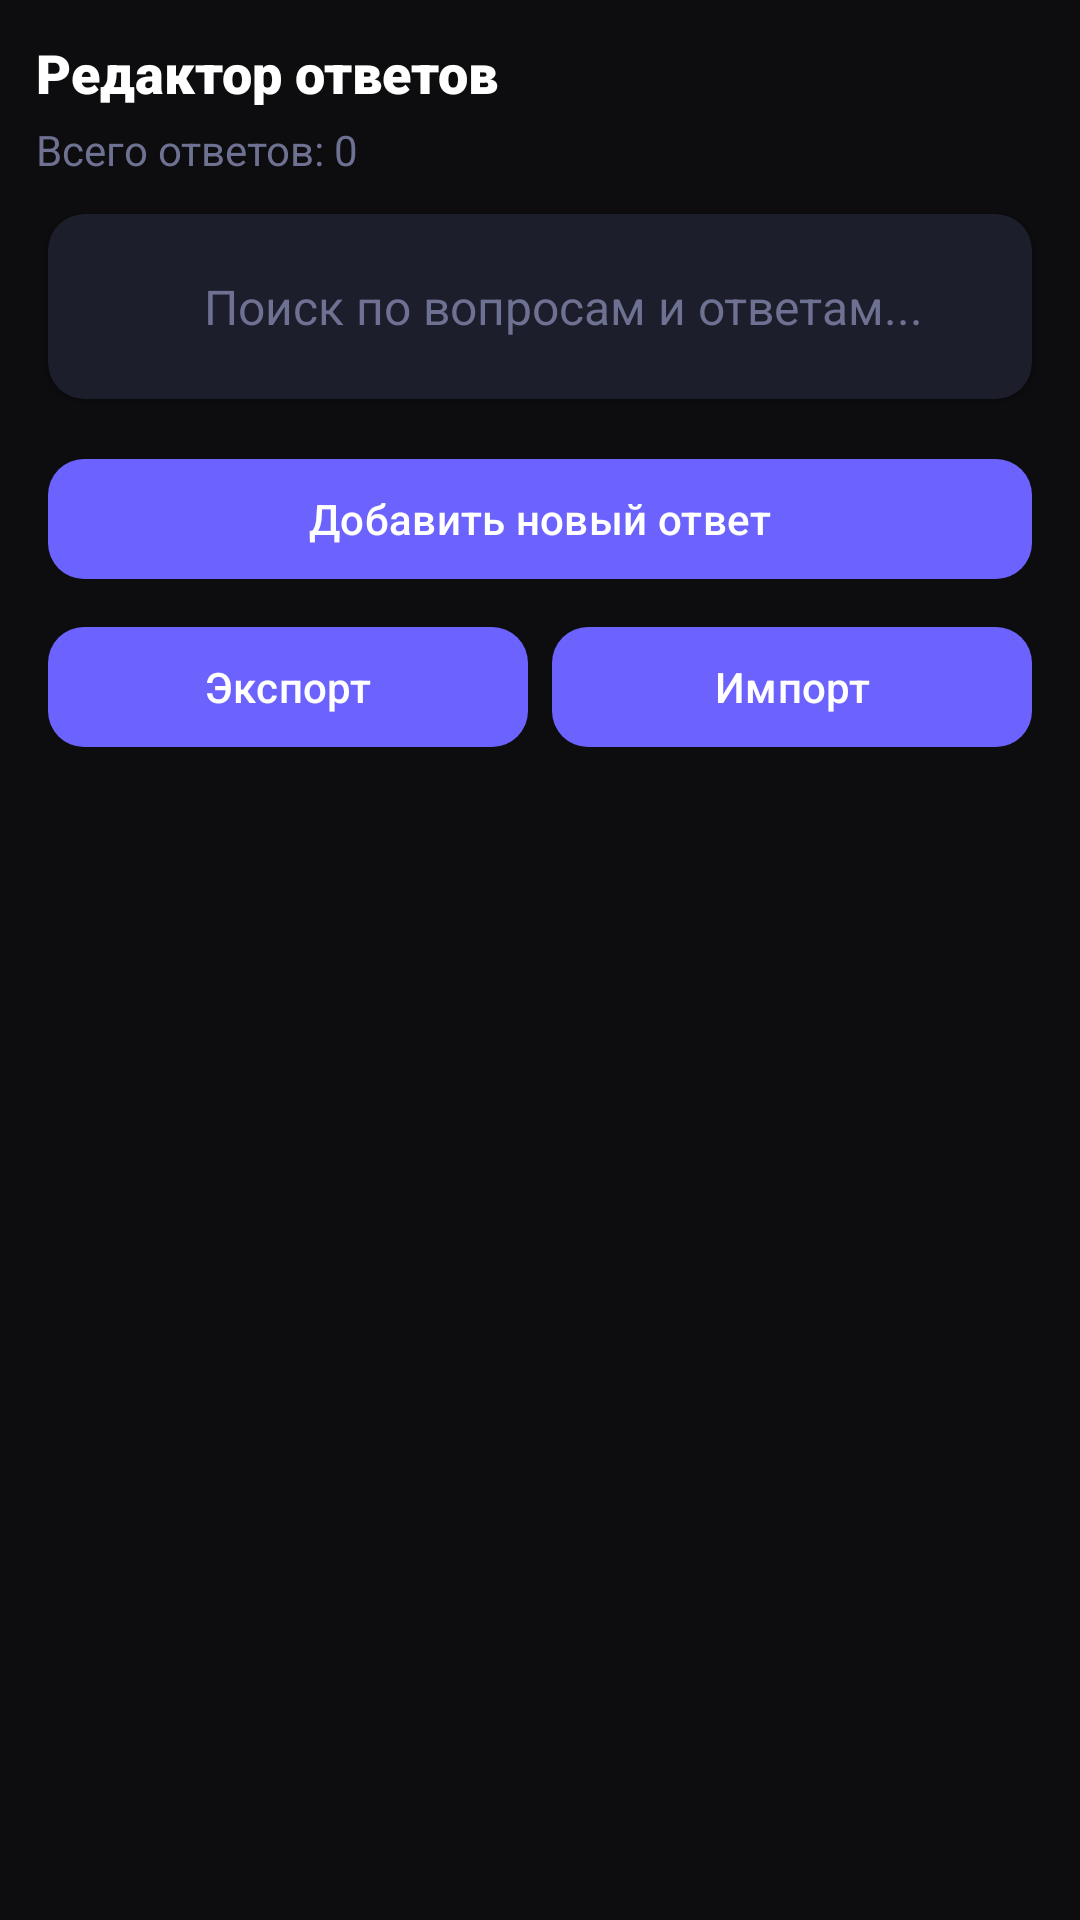

Android layout source for this screen:
<!-- AndroidManifest.xml: application theme Theme.VKBotManager -->
<!-- res/layout/fragment_answers_editor.xml -->
<?xml version="1.0" encoding="utf-8"?>
<LinearLayout xmlns:android="http://schemas.android.com/apk/res/android"
    xmlns:app="http://schemas.android.com/apk/res-auto"
    android:layout_width="match_parent"
    android:layout_height="match_parent"
    android:background="@color/bg_main"
    android:orientation="vertical">

    
    <LinearLayout
        android:layout_width="match_parent"
        android:layout_height="wrap_content"
        android:orientation="horizontal"
        android:gravity="center_vertical"
        android:padding="12dp">

        <LinearLayout
            android:layout_width="0dp"
            android:layout_height="wrap_content"
            android:layout_weight="1"
            android:orientation="vertical">

            <TextView
                android:layout_width="wrap_content"
                android:layout_height="wrap_content"
                android:text="Редактор ответов"
                android:textColor="@color/white"
                android:textSize="18sp"
                android:fontFamily="sans-serif-black" />

            <TextView
                android:id="@+id/tv_answers_count"
                android:layout_width="wrap_content"
                android:layout_height="wrap_content"
                android:text="Всего ответов: 0"
                android:textColor="@color/text_low"
                android:textSize="14sp"
                android:layout_marginTop="4dp" />
        </LinearLayout>
    </LinearLayout>

    
    <com.google.android.material.card.MaterialCardView
        android:layout_width="match_parent"
        android:layout_height="wrap_content"
        android:layout_marginStart="16dp"
        android:layout_marginEnd="16dp"
        android:layout_marginBottom="16dp"
        app:cardBackgroundColor="@color/bg_card"
        app:cardElevation="2dp"
        app:strokeColor="@color/violet_primary"
        app:strokeWidth="0dp"
        app:cardCornerRadius="12dp">

        <LinearLayout
            android:layout_width="match_parent"
            android:layout_height="wrap_content"
            android:orientation="horizontal"
            android:gravity="center_vertical"
            android:paddingStart="16dp"
            android:paddingEnd="16dp"
            android:paddingTop="12dp"
            android:paddingBottom="12dp">

            <ImageView
                android:layout_width="24dp"
                android:layout_height="24dp"
                android:src="@drawable/ic_search"
                android:tint="@color/violet_primary"
                android:layout_marginEnd="12dp" />

            <EditText
                android:id="@+id/et_search"
                android:layout_width="0dp"
                android:layout_height="wrap_content"
                android:layout_weight="1"
                android:background="@android:color/transparent"
                android:hint="Поиск по вопросам и ответам..."
                android:textColorHint="@color/text_low"
                android:textColor="@color/text_high"
                android:textSize="16sp"
                android:paddingTop="8dp"
                android:paddingBottom="8dp"
                android:inputType="text"
                android:maxLines="1" />
        </LinearLayout>
    </com.google.android.material.card.MaterialCardView>

    
    <LinearLayout
        android:layout_width="match_parent"
        android:layout_height="wrap_content"
        android:orientation="vertical"
        android:paddingStart="16dp"
        android:paddingEnd="16dp"
        android:paddingBottom="16dp">

        <com.google.android.material.button.MaterialButton
            android:id="@+id/btn_add_answer"
            android:layout_width="match_parent"
            android:layout_height="48dp"
            android:text="Добавить новый ответ"
            android:textColor="@color/white"
            android:textSize="14sp"
            android:textAllCaps="false"
            app:backgroundTint="@color/violet_primary"
            app:cornerRadius="12dp"
            android:layout_marginBottom="8dp" />

        <LinearLayout
            android:layout_width="match_parent"
            android:layout_height="wrap_content"
            android:orientation="horizontal">

            <com.google.android.material.button.MaterialButton
                android:id="@+id/btn_export"
                android:layout_width="0dp"
                android:layout_height="48dp"
                android:layout_weight="1"
                android:text="Экспорт"
                android:textColor="@color/white"
                android:textSize="14sp"
                android:textAllCaps="false"
                app:backgroundTint="@color/violet_primary"
                app:cornerRadius="12dp"
                android:layout_marginEnd="8dp" />

            <com.google.android.material.button.MaterialButton
                android:id="@+id/btn_import"
                android:layout_width="0dp"
                android:layout_height="48dp"
                android:layout_weight="1"
                android:text="Импорт"
                android:textColor="@color/white"
                android:textSize="14sp"
                android:textAllCaps="false"
                app:backgroundTint="@color/violet_primary"
                app:cornerRadius="12dp" />
        </LinearLayout>
    </LinearLayout>

    
    <FrameLayout
        android:layout_width="match_parent"
        android:layout_height="0dp"
        android:layout_weight="1">

        <androidx.recyclerview.widget.RecyclerView
            android:id="@+id/recycler_view_answers"
            android:layout_width="match_parent"
            android:layout_height="match_parent"
            android:paddingStart="16dp"
            android:paddingEnd="16dp"
            android:clipToPadding="false" />

        <ProgressBar
            android:id="@+id/progress_bar"
            android:layout_width="wrap_content"
            android:layout_height="wrap_content"
            android:layout_gravity="center"
            android:visibility="gone"
            android:indeterminateTint="@color/violet_primary" />

        
        <LinearLayout
            android:id="@+id/empty_state"
            android:layout_width="wrap_content"
            android:layout_height="wrap_content"
            android:layout_gravity="center"
            android:orientation="vertical"
            android:gravity="center"
            android:visibility="gone"
            android:padding="32dp">

            <TextView
                android:layout_width="wrap_content"
                android:layout_height="wrap_content"
                android:text="📝"
                android:textSize="64sp"
                android:layout_marginBottom="16dp" />

            <TextView
                android:layout_width="wrap_content"
                android:layout_height="wrap_content"
                android:text="Нет ответов"
                android:textColor="@color/white"
                android:textSize="20sp"
                android:textStyle="bold"
                android:layout_marginBottom="8dp" />

            <TextView
                android:layout_width="wrap_content"
                android:layout_height="wrap_content"
                android:text="Нажмите &quot;Добавить новый ответ&quot; чтобы создать первый ответ"
                android:textColor="@color/text_medium"
                android:textSize="14sp"
                android:gravity="center"
                android:maxWidth="250dp" />
        </LinearLayout>
    </FrameLayout>

    
    <LinearLayout
        android:id="@+id/selection_panel"
        android:layout_width="match_parent"
        android:layout_height="wrap_content"
        android:orientation="horizontal"
        android:background="@color/violet_primary"
        android:padding="12dp"
        android:gravity="center_vertical"
        android:visibility="gone"
        android:elevation="8dp">

        <TextView
            android:id="@+id/tv_selected_count"
            android:layout_width="0dp"
            android:layout_height="wrap_content"
            android:layout_weight="1"
            android:text="Выбрано: 0"
            android:textColor="@color/text_high"
            android:textSize="16sp"
            android:textStyle="bold" />

        <com.google.android.material.button.MaterialButton
            android:id="@+id/btn_select_all"
            style="@style/Widget.Material3.Button.TextButton"
            android:layout_width="wrap_content"
            android:layout_height="40dp"
            android:text="Все"
            android:textColor="@color/text_high"
            android:textSize="13sp"
            android:minWidth="0dp"
            android:paddingStart="12dp"
            android:paddingEnd="12dp" />

        <com.google.android.material.button.MaterialButton
            android:id="@+id/btn_delete_selected"
            style="@style/Widget.Material3.Button.TextButton"
            android:layout_width="wrap_content"
            android:layout_height="40dp"
            android:text="Удалить"
            android:textColor="@color/accent_error"
            android:textSize="13sp"
            android:minWidth="0dp"
            android:paddingStart="12dp"
            android:paddingEnd="12dp" />

        <com.google.android.material.button.MaterialButton
            android:id="@+id/btn_cancel_selection"
            style="@style/Widget.Material3.Button.TextButton"
            android:layout_width="wrap_content"
            android:layout_height="40dp"
            android:text="Отмена"
            android:textColor="@color/text_medium"
            android:textSize="13sp"
            android:minWidth="0dp"
            android:paddingStart="12dp"
            android:paddingEnd="12dp" />
    </LinearLayout>

</LinearLayout>
<!-- resources referenced by this layout -->
<resources>
  <color name="accent_error">#FF6B9D</color>
  <color name="bg_card">#1C1E2B</color>
  <color name="bg_main">#0D0D0F</color>
  <color name="text_high">#FFFFFF</color>
  <color name="text_low">#6E7191</color>
  <color name="text_medium">#A0A3BD</color>
  <color name="violet_primary">#6C63FF</color>
  <color name="white">#FFFFFF</color>
  <style name="Theme.VKBotManager" parent="Theme.Material3.DayNight.NoActionBar">
          
          <item name="colorPrimary">#8BE9FD</item>
          <item name="colorOnPrimary">#282a36</item>
          <item name="colorPrimaryVariant">#50FA7B</item>
          
          
          <item name="colorSecondary">#FFB86C</item>
          <item name="colorOnSecondary">#282a36</item>
          <item name="colorSecondaryVariant">#BD93F9</item>
          
          
          <item name="android:colorBackground">#282a36</item>
          <item name="colorOnBackground">#F8F8F2</item>
          
          
          <item name="colorSurface">#44475a</item>
          <item name="colorOnSurface">#F8F8F2</item>
          <item name="colorSurfaceVariant">#6272a4</item>
          <item name="colorOnSurfaceVariant">#F8F8F2</item>
          
          
          <item name="colorError">#FF5555</item>
          <item name="colorOnError">#F8F8F2</item>
          
          
          <item name="android:statusBarColor" tools:targetApi="l">@android:color/black</item>
          <item name="android:navigationBarColor">@color/bg_main</item>
          <item name="android:windowLightStatusBar" tools:targetApi="m">false</item>
          <item name="android:windowLightNavigationBar" tools:targetApi="o">false</item>
          
          
          <item name="colorControlNormal">#6272a4</item>
          <item name="colorControlActivated">#8BE9FD</item>
          <item name="colorControlHighlight">#50FA7B</item>
      </style>
</resources>
